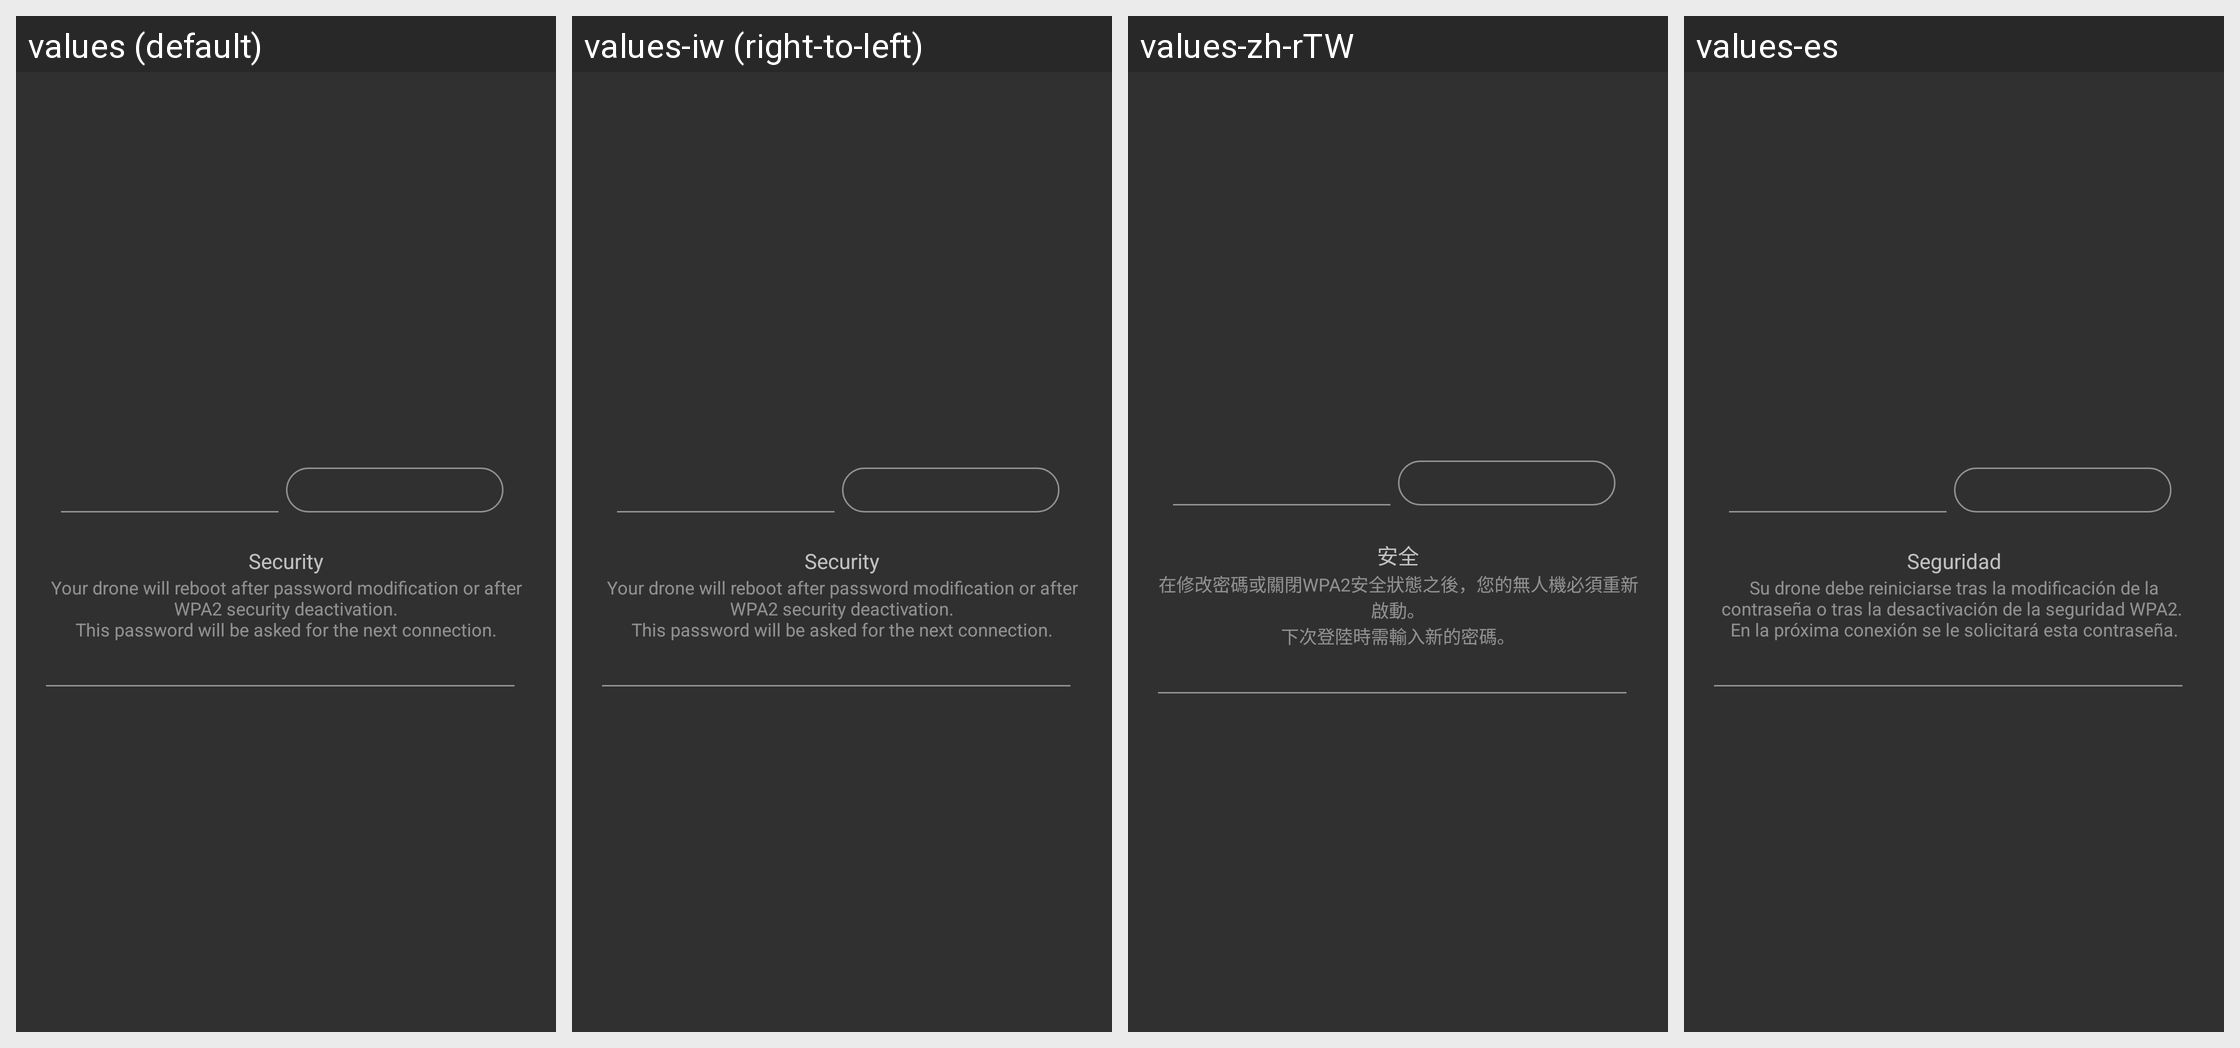

This grid shows one Android layout under several languages. Give, for every string resource on the screen, its name, the default text and each shown locale's text.
Android screen res/layout/wifi_name_layout.xml rendered under 4 locales, left to right: values (default), values-iw (right-to-left), values-zh-rTW, values-es. Device: Nexus 5 (rendered at 1080×1920; each locale shown at half size, 540×960, under a caption strip naming it); theme AppTheme.
Other locales in the repository, not shown: values-af, values-am, values-ar, values-az-rAZ, values-bg, values-bn-rBD, values-ca, values-cs, values-da, values-de, values-el, values-en-rGB, values-es-rUS, values-et-rEE, values-eu-rES, values-fa, values-fi, values-fr, values-fr-rCA, values-gl-rES, values-gu-rIN, values-hi, values-hr, values-hu, values-hy-rAM, values-in, values-is-rIS, values-it, values-ja, values-ka-rGE, values-kk-rKZ, values-km-rKH, values-kn-rIN, values-ko, values-ky-rKG, values-lo-rLA, values-lt, values-lv, values-mk-rMK, values-ml-rIN, values-mn-rMN, values-mr-rIN, values-ms-rMY, values-my-rMM, values-nb, values-ne-rNP, values-nl, values-pa-rIN, values-pl, values-pt, values-pt-rBR, values-pt-rPT, values-ro, values-ru, values-si-rLK, values-sk, values-sl, values-sq-rAL, values-sr, values-sv, values-sw, values-ta-rIN, values-te-rIN, values-th, values-tl, values-tr, values-uk, values-ur-rPK, values-uz-rUZ, values-vi, values-zh-rCN, values-zh-rHK, values-zu.
Strings drawn on this screen, with the default value and each locale's value (text and hints the layout hard-codes, and strings that could not be matched under every locale, appear in the picture but are not listed):

piloting_settings_network_security
  values: Security
  values-iw: Security  [not translated; the default value is used]
  values-zh-rTW: 安全
  values-es: Seguridad

piloting_settings_network_security_desc
  values: Your drone will reboot after password modification or after WPA2 security deactivation.
      This password will be asked for the next connection.
  values-iw: Your drone will reboot after password modification or after WPA2 security deactivation.
      This password will be asked for the next connection.  [not translated; the default value is used]
  values-zh-rTW: 在修改密碼或關閉WPA2安全狀態之後，您的無人機必須重新啟動。
      下次登陸時需輸入新的密碼。
  values-es: Su drone debe reiniciarse tras la modificación de la contraseña o tras la desactivación de la seguridad WPA2. 
      En la próxima conexión se le solicitará esta contraseña.
